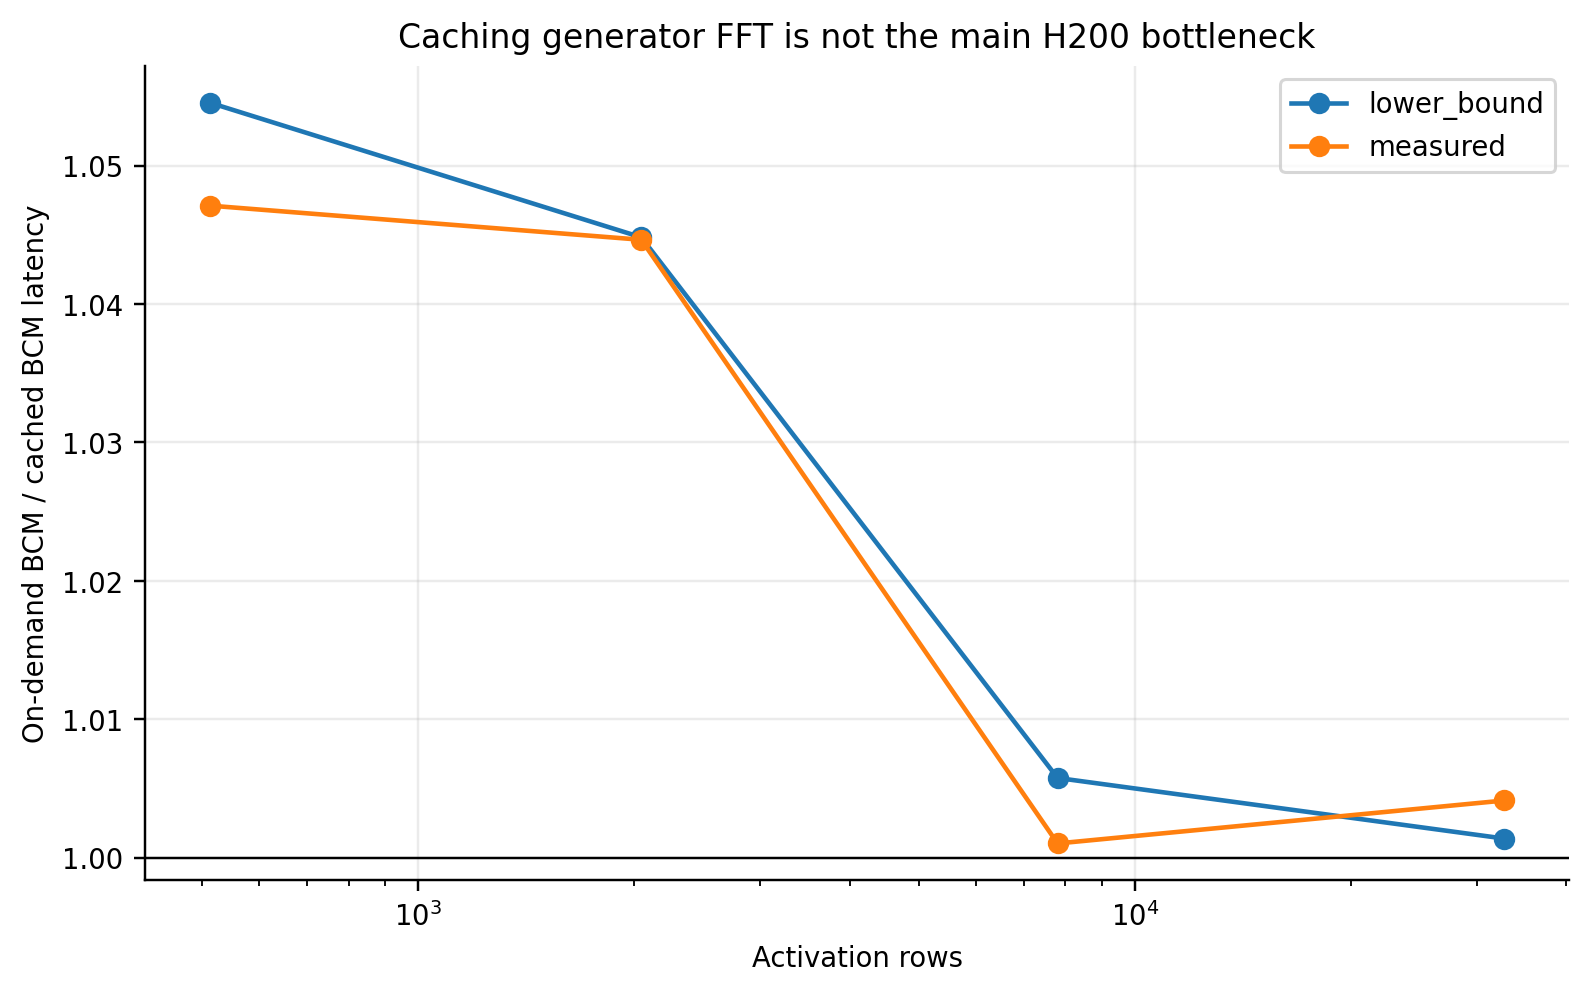

Source data for this figure (header and first rows):
rows, scope, on_demand_ms, cached_ms, cached_speedup
512, measured, 0.441, 0.4212, 1.047
512, lower_bound, 0.3099, 0.2939, 1.055
2048, measured, 0.4441, 0.4252, 1.045
2048, lower_bound, 0.3117, 0.2983, 1.045
7800, measured, 0.6762, 0.6756, 1.001
7800, lower_bound, 0.4597, 0.4571, 1.006
32760, measured, 2.687, 2.676, 1.004
32760, lower_bound, 1.887, 1.884, 1.001
